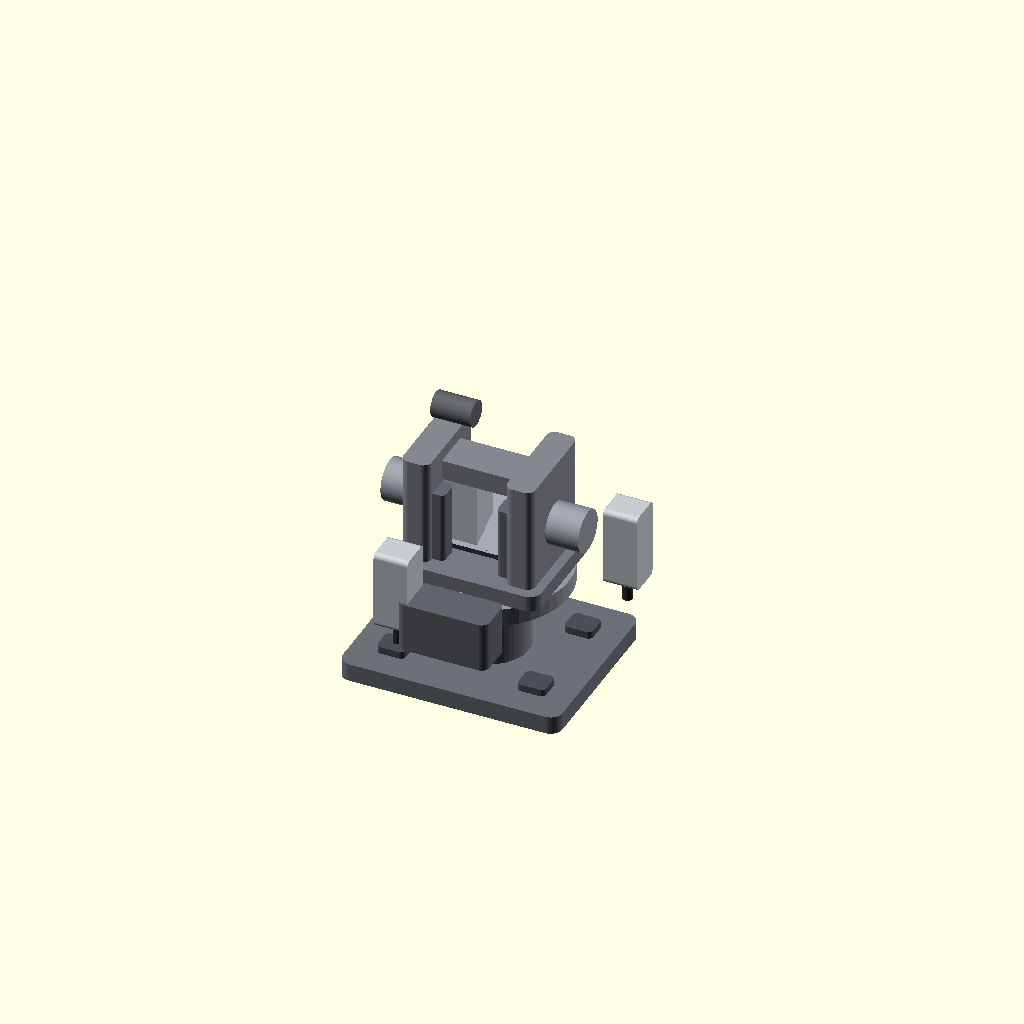
Cell 1: rendered with the file's own defaults.
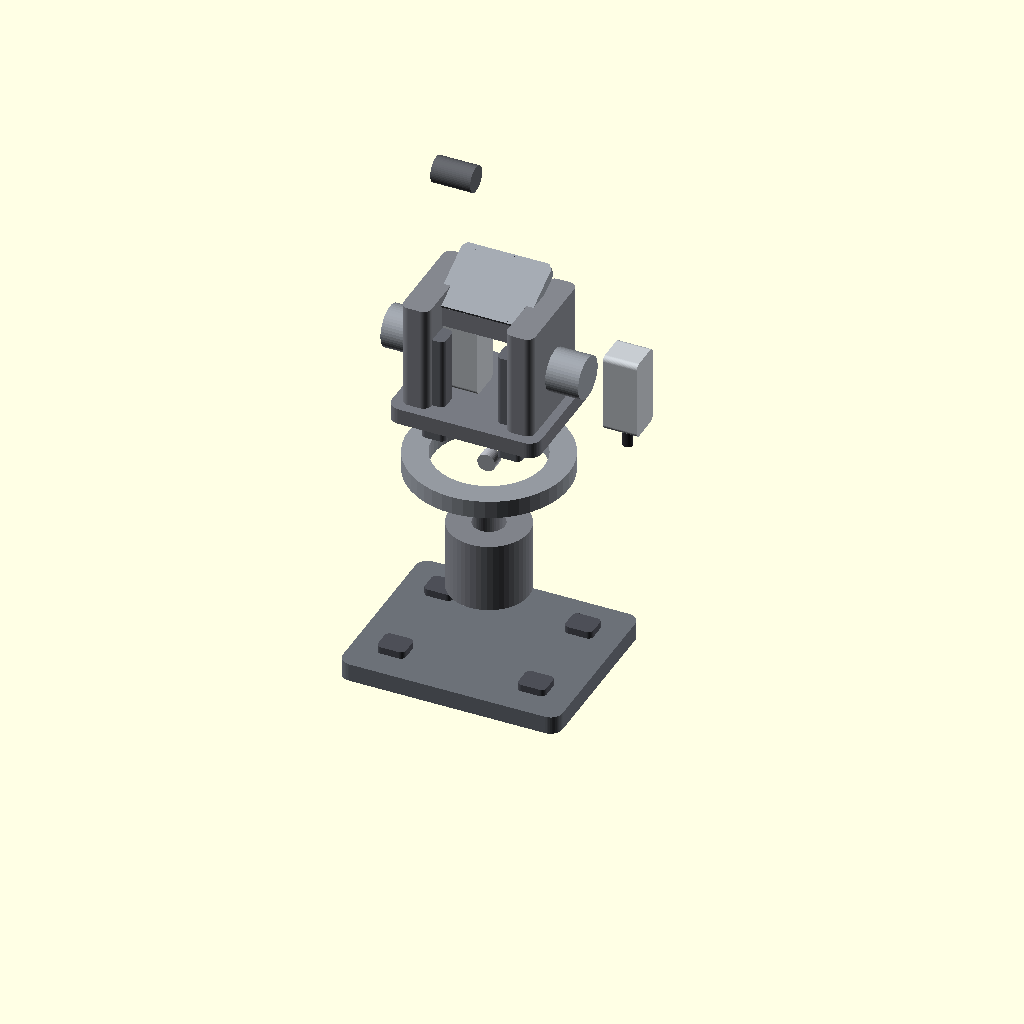
Cell 2 — SHOW_EXPLODED set to true, the other parameters unchanged.
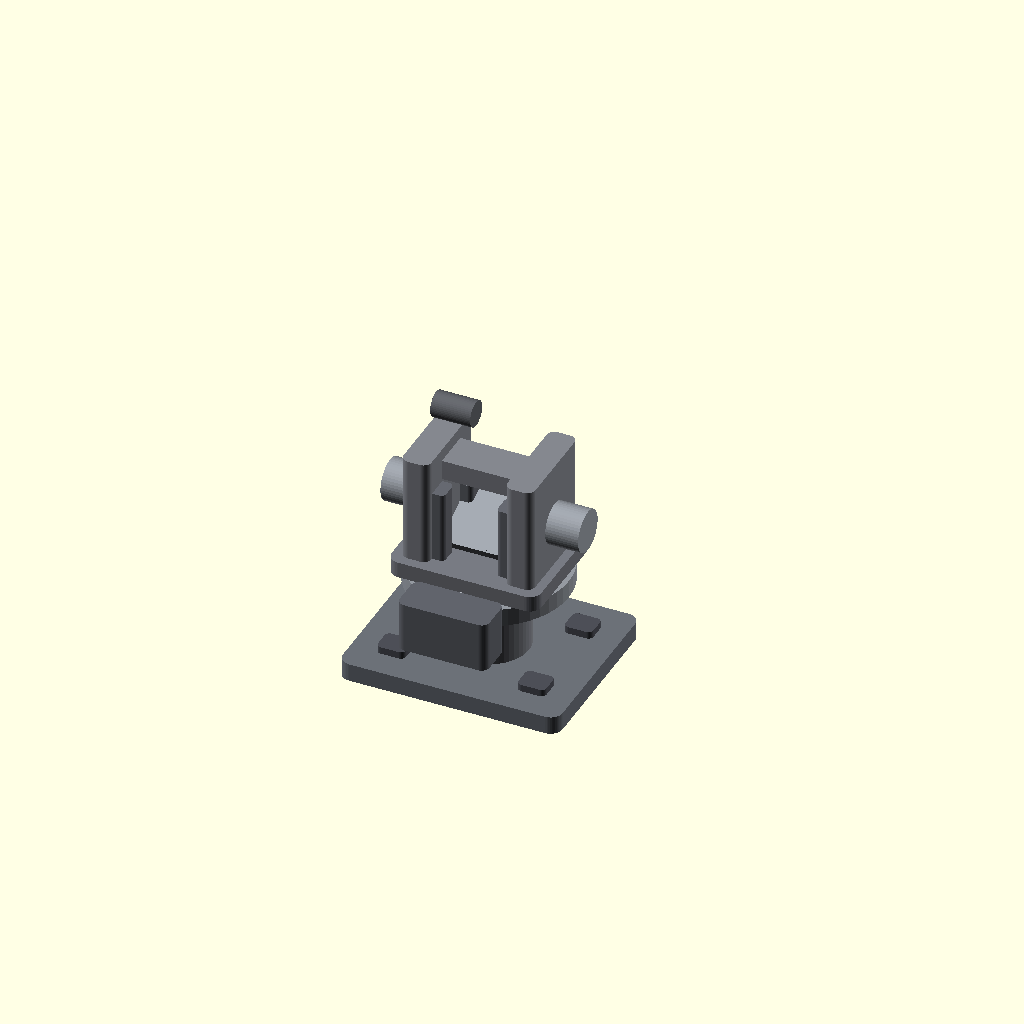
Cell 3: SHOW_MOTORS = false (everything else at default).
One fixed orthographic camera (rotation 55°, 0°, 25°; colour scheme Cornfield) for every cell.
Source of the model, pan_tilt_robot_simple.scad:
/*
  Simple pan-tilt robot concept model
  OpenSCAD parametric study for a compact two-axis camera/aiming platform.

  The model is intentionally simple and easy to modify:
    - Pan rotates around Z
    - Tilt rotates around X
    - Base, pedestal, upper frame, and payload are all built from basic primitives

  Use the parameters near the top of the file to resize or reconfigure the model.
*/

$fn = 48;

SHOW_ASSEMBLY = true;
SHOW_EXPLODED = false;
SHOW_MOTORS = true;
SHOW_GEARS = true;
SHOW_PAYLOAD = true;

PAN_ANGLE = 0;    // degrees
TILT_ANGLE = 25;  // degrees

// -----------------------------------------------------------------------------
// Global dimensions (mm)
// -----------------------------------------------------------------------------
base_length = 220;
base_width = 180;
base_height = 18;
base_r = 12;

pedestal_height = 70;
pedestal_outer_d = 80;
pedestal_inner_d = 32;

pan_ring_outer_d = 160;
pan_ring_inner_d = 110;
pan_ring_height = 18;

rotating_deck_length = 150;
rotating_deck_width = 120;
rotating_deck_height = 16;

column_width = 24;
column_depth = 22;
column_height = 110;

upper_frame_height = 80;
yoke_width = 28;
yoke_depth = 100;
yoke_height = 120;

trunnion_axis_z = base_height + pedestal_height + pan_ring_height + rotating_deck_height + 45;
trunnion_bearing_od = 60;
trunnion_bearing_id = 20;
trunnion_bearing_h = 18;

payload_length = 90;
payload_width = 70;
payload_height = 10;
payload_drop = 30;
payload_mount_offset = 18;

motor_body_length = 80;
motor_body_d = 34;
motor_shaft_d = 10;
motor_shaft_length = 22;
gearbox_d = 42;
gearbox_h = 38;

// -----------------------------------------------------------------------------
// Utility functions
// -----------------------------------------------------------------------------
module rounded_box(size = [10, 10, 10], r = 4) {
    x = size[0];
    y = size[1];
    z = size[2];
    hull() {
        for (sx = [-1, 1])
            for (sy = [-1, 1])
                translate([sx * (x / 2 - r), sy * (y / 2 - r), 0])
                    cylinder(h = z, r = r, center = true);
    }
}

module tube(od, id, h) {
    difference() {
        cylinder(h = h, d = od, center = true);
        cylinder(h = h + 1, d = id, center = true);
    }
}

module motor_block(length, d) {
    color([0.78, 0.80, 0.82])
        rounded_box([length, d, d], r = 5);
    color([0.18, 0.18, 0.20])
        translate([length / 2 + motor_shaft_length / 2, 0, 0])
            rotate([0, 90, 0])
                cylinder(h = motor_shaft_length, d = motor_shaft_d, center = true);
}

module gearbox_block(diameter, h) {
    color([0.55, 0.57, 0.60])
        rotate([0, 90, 0])
            cylinder(h = h, d = diameter, center = true);
}

module bolt_circle(radius, count = 8, bolt_d = 5, bolt_h = 20) {
    for (i = [0 : count - 1])
        rotate([0, 0, i * 360 / count])
            translate([radius, 0, 0])
                cylinder(h = bolt_h, d = bolt_d, center = true);
}

module pan_drive_unit(side = 1) {
    y_offset = side * (pan_ring_outer_d * 0.52);
    z_base = base_height + pedestal_height + pan_ring_height / 2;

    color([0.38, 0.39, 0.42])
        translate([0, y_offset, z_base - 12])
            rounded_box([90, 40, 50], r = 8);

    color([0.70, 0.72, 0.75])
        translate([0, y_offset - side * 18, z_base])
            rotate([90, 0, 0])
                cylinder(h = 18, d = 22, center = true);

    if (SHOW_MOTORS) {
        translate([-motor_body_length / 2 - 12, y_offset, z_base + 18])
            rotate([0, 90, 0])
                motor_block(motor_body_length, motor_body_d);
    }
}

module base_plate() {
    color([0.42, 0.44, 0.47])
        translate([0, 0, base_height / 2])
            rounded_box([base_length, base_width, base_height], r = base_r);

    for (sx = [-1, 1])
        for (sy = [-1, 1])
            color([0.30, 0.31, 0.34])
                translate([sx * (base_length * 0.32), sy * (base_width * 0.28), base_height / 2 + 8])
                    rounded_box([28, 24, 16], r = 5);
}

module pedestal() {
    color([0.50, 0.51, 0.54])
        translate([0, 0, base_height + pedestal_height / 2])
            tube(pedestal_outer_d, pedestal_inner_d, pedestal_height);

    color([0.72, 0.73, 0.75])
        translate([0, 0, base_height + pedestal_height / 2])
            bolt_circle(24, count = 8, bolt_d = 6, bolt_h = 30);
}

module pan_ring() {
    color([0.58, 0.60, 0.63])
        translate([0, 0, base_height + pedestal_height + pan_ring_height / 2])
            difference() {
                cylinder(h = pan_ring_height, d = pan_ring_outer_d, center = true);
                cylinder(h = pan_ring_height + 1, d = pan_ring_inner_d, center = true);
            }

    if (SHOW_GEARS) {
        color([0.66, 0.67, 0.70])
            translate([0, 0, base_height + pedestal_height + pan_ring_height / 2])
                rotate([90, 0, 0])
                    cylinder(h = 12, d = 18, center = true);
    }
}

module rotating_deck() {
    deck_z = base_height + pedestal_height + pan_ring_height + rotating_deck_height / 2;
    color([0.47, 0.48, 0.51])
        translate([0, 0, deck_z])
            rounded_box([rotating_deck_length, rotating_deck_width, rotating_deck_height], r = 12);

    for (sx = [-1, 1])
        for (sy = [-1, 1])
            translate([sx * 38, sy * 30, deck_z + 25])
                color([0.40, 0.41, 0.44])
                    rounded_box([column_width, column_depth, column_height], r = 5);
}

module yoke_structure() {
    yoke_z = base_height + pedestal_height + pan_ring_height + rotating_deck_height + 25;
    side_x = 52;

    color([0.52, 0.53, 0.56]) {
        for (sx = [-1, 1])
            translate([sx * side_x, 0, yoke_z + 22])
                rounded_box([yoke_width, yoke_depth, yoke_height], r = 8);

        translate([0, 0, yoke_z + 60])
            rounded_box([120, 40, 20], r = 8);
    }
}

module tilt_bearings() {
    side_x = 52;
    for (sx = [-1, 1])
        translate([sx * side_x, 0, trunnion_axis_z])
            rotate([0, 90, 0])
                color([0.72, 0.73, 0.76])
                    tube(trunnion_bearing_od, trunnion_bearing_id, trunnion_bearing_h);
}

module tilt_drive_module(side = 1) {
    x_offset = side * 80;
    z_offset = trunnion_axis_z;

    color([0.60, 0.62, 0.65])
        translate([x_offset, 0, z_offset])
            rotate([0, 90, 0])
                cylinder(h = gearbox_h, d = gearbox_d, center = true);

    if (SHOW_MOTORS) {
        translate([x_offset + gearbox_h / 2 + motor_body_length / 2, 0, z_offset])
            rotate([0, 90, 0])
                motor_block(motor_body_length, motor_body_d);
    }
}

module payload_frame() {
    color([0.60, 0.62, 0.65]) {
        translate([0, 0, -payload_drop])
            rounded_box([payload_length, payload_width, payload_height], r = 8);

        for (sx = [-1, 1])
            translate([sx * (payload_length / 2 - 8), 0, -payload_drop])
                rounded_box([12, payload_width, payload_height], r = 4);

        for (sy = [-1, 1])
            translate([0, sy * (payload_width / 2 - 8), -payload_drop])
                rounded_box([payload_length, 12, payload_height], r = 4);
    }

    color([0.18, 0.18, 0.18, 0.9])
        translate([0, 0, -payload_drop - 18])
            cylinder(h = 36, d = 16, center = true);
}

module rear_mount_block() {
    color([0.38, 0.39, 0.41])
        translate([0, 0, trunnion_axis_z])
            rotate([0, 90, 0])
                cylinder(h = 40, d = 26, center = true);
}

module payload_group() {
    rear_mount_block();
    payload_frame();
}

module tilt_pose(angle) {
    translate([0, 0, trunnion_axis_z])
        rotate([angle, 0, 0])
            children();
}

module upper_pan_structure() {
    rotating_deck();
    yoke_structure();
    tilt_bearings();
    tilt_drive_module(1);
    tilt_drive_module(-1);
}

module complete_assembly() {
    base_plate();
    pedestal();
    pan_ring();
    pan_drive_unit(1);
    pan_drive_unit(-1);

    rotate([0, 0, PAN_ANGLE])
        upper_pan_structure();

    rotate([0, 0, PAN_ANGLE])
        tilt_pose(TILT_ANGLE)
            payload_group();
}

module exploded_view() {
    base_plate();
    translate([0, 0, 60])
        pedestal();
    translate([0, 0, 120])
        pan_ring();
    translate([0, 0, 170])
        rotate([0, 0, PAN_ANGLE])
            upper_pan_structure();
    translate([0, 0, 260])
        rotate([0, 0, PAN_ANGLE])
            tilt_pose(TILT_ANGLE)
                payload_group();
}

if (SHOW_ASSEMBLY) {
    if (SHOW_EXPLODED)
        exploded_view();
    else
        complete_assembly();
}

// -----------------------------------------------------------------------------
// Optional reference guides for tuning
// -----------------------------------------------------------------------------
module reference_axes() {
    color([1, 0, 0, 0.4])
        translate([0, 0, 0])
            cube([200, 2, 2], center = true);
    color([0, 1, 0, 0.4])
        translate([0, 0, 0])
            cube([2, 200, 2], center = true);
    color([0, 0, 1, 0.4])
        translate([0, 0, 0])
            cube([2, 2, 200], center = true);
}

// Uncomment to inspect the coordinate system if needed.
// reference_axes();
Parameter table extracted from the source (name, type, default, range or options):
SHOW_ASSEMBLY: bool, default true
SHOW_EXPLODED: bool, default false
SHOW_MOTORS: bool, default true
SHOW_GEARS: bool, default true
SHOW_PAYLOAD: bool, default true
PAN_ANGLE: number, default 0
TILT_ANGLE: number, default 25
base_length: number, default 220
base_width: number, default 180
base_height: number, default 18
base_r: number, default 12
pedestal_height: number, default 70
pedestal_outer_d: number, default 80
pedestal_inner_d: number, default 32
pan_ring_outer_d: number, default 160
pan_ring_inner_d: number, default 110
pan_ring_height: number, default 18
rotating_deck_length: number, default 150
rotating_deck_width: number, default 120
rotating_deck_height: number, default 16
column_width: number, default 24
column_depth: number, default 22
column_height: number, default 110
upper_frame_height: number, default 80
yoke_width: number, default 28
yoke_depth: number, default 100
yoke_height: number, default 120
trunnion_bearing_od: number, default 60
trunnion_bearing_id: number, default 20
trunnion_bearing_h: number, default 18
payload_length: number, default 90
payload_width: number, default 70
payload_height: number, default 10
payload_drop: number, default 30
payload_mount_offset: number, default 18
motor_body_length: number, default 80
motor_body_d: number, default 34
motor_shaft_d: number, default 10
motor_shaft_length: number, default 22
gearbox_d: number, default 42
gearbox_h: number, default 38
